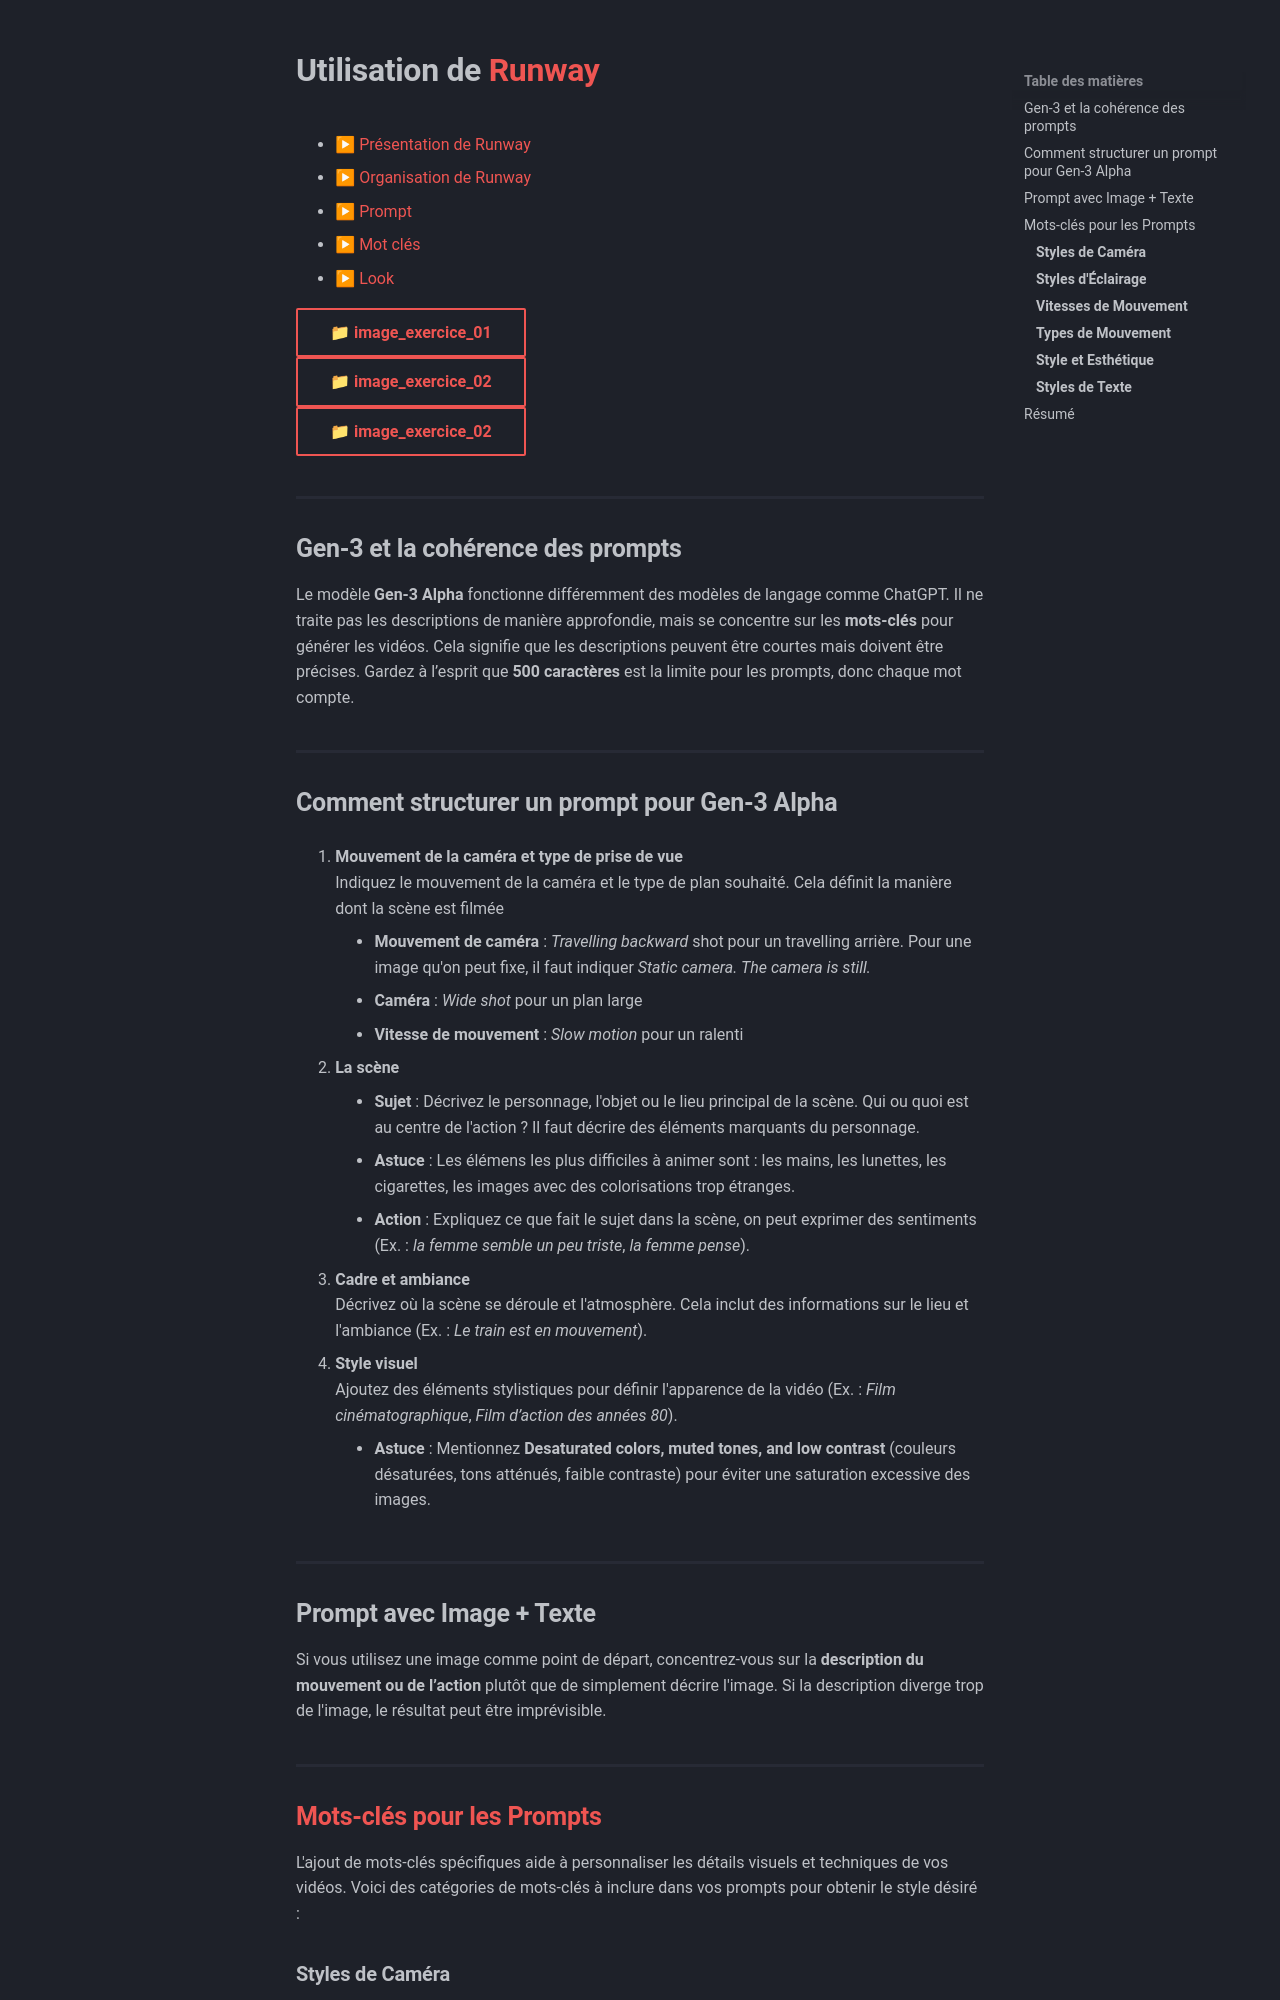

repository: GabChRichard/compendium · page: 582-312–video2-dom/ai/runway.html · generator: mkdocs


<style>.md-header{display:none;}</style>

# Utilisation de [Runway](https://runwayml.com/product/use-cases)

* [▶ Présentation de Runway](https://cmontmorency365-my.sharepoint.com/:v:/g/personal/flpilote_cmontmorency_qc_ca/EQ9KlPYJ_yZJpolORi_5pFwBSIYCZFX4p7fMoobMD8UMLg?nav=eyJyZWZlcnJhbEluZm8iOnsicmVmZXJyYWxBcHAiOiJPbmVEcml2ZUZvckJ1c2luZXNzIiwicmVmZXJyYWxBcHBQbGF0Zm9ybSI6IldlYiIsInJlZmVycmFsTW9kZSI6InZpZXciLCJyZWZlcnJhbFZpZXciOiJNeUZpbGVzTGlua0NvcHkifX0&e=qMb8Fs)  <br>
* [▶ Organisation de Runway](https://cmontmorency365-my.sharepoint.com/:v:/g/personal/flpilote_cmontmorency_qc_ca/EcvFy271EQNGjCwpoxlqTUoBOzoQr3aVpLTbehI1tPPQEQ?nav=eyJyZWZlcnJhbEluZm8iOnsicmVmZXJyYWxBcHAiOiJPbmVEcml2ZUZvckJ1c2luZXNzIiwicmVmZXJyYWxBcHBQbGF0Zm9ybSI6IldlYiIsInJlZmVycmFsTW9kZSI6InZpZXciLCJyZWZlcnJhbFZpZXciOiJNeUZpbGVzTGlua0NvcHkifX0&e=AfiymC)  <br>
* [▶ Prompt](https://cmontmorency365-my.sharepoint.com/:v:/g/personal/flpilote_cmontmorency_qc_ca/ERyeb7sLMcNPt1z4iWI7ImwBM8Tf8V9ldEZyz94Vplq63Q?nav=eyJyZWZlcnJhbEluZm8iOnsicmVmZXJyYWxBcHAiOiJPbmVEcml2ZUZvckJ1c2luZXNzIiwicmVmZXJyYWxBcHBQbGF0Zm9ybSI6IldlYiIsInJlZmVycmFsTW9kZSI6InZpZXciLCJyZWZlcnJhbFZpZXciOiJNeUZpbGVzTGlua0NvcHkifX0&e=uBPeuh)  <br>
* [▶ Mot clés](https://cmontmorency365-my.sharepoint.com/:v:/g/personal/flpilote_cmontmorency_qc_ca/EQmrxEmtVJZMqyMC89PED1IB_dcDdwFKlkSGPgkutsb3VQ?nav=eyJyZWZlcnJhbEluZm8iOnsicmVmZXJyYWxBcHAiOiJPbmVEcml2ZUZvckJ1c2luZXNzIiwicmVmZXJyYWxBcHBQbGF0Zm9ybSI6IldlYiIsInJlZmVycmFsTW9kZSI6InZpZXciLCJyZWZlcnJhbFZpZXciOiJNeUZpbGVzTGlua0NvcHkifX0&e=koXcWr)  <br>
* [▶ Look](https://cmontmorency365-my.sharepoint.com/:v:/g/personal/flpilote_cmontmorency_qc_ca/EV1OlbVFH81Ml9TnmjYSq5wBjD-oOV1PdQAn5awNzElZbw?nav=eyJyZWZlcnJhbEluZm8iOnsicmVmZXJyYWxBcHAiOiJPbmVEcml2ZUZvckJ1c2luZXNzIiwicmVmZXJyYWxBcHBQbGF0Zm9ybSI6IldlYiIsInJlZmVycmFsTW9kZSI6InZpZXciLCJyZWZlcnJhbFZpZXciOiJNeUZpbGVzTGlua0NvcHkifX0&e=MHpb7v)  <br>

[📁 image_exercice_01](../assets/image/03_rosie_detective_high.png){ .md-button }   <br>
[📁 image_exercice_02](../assets/image/divan_01.png){ .md-button }   <br>
[📁 image_exercice_02](../assets/image/divan_02.png){ .md-button }   <br>

## Gen-3 et la cohérence des prompts

Le modèle **Gen-3 Alpha** fonctionne différemment des modèles de langage comme ChatGPT. Il ne traite pas les descriptions de manière approfondie, mais se concentre sur les **mots-clés** pour générer les vidéos. Cela signifie que les descriptions peuvent être courtes mais doivent être précises. Gardez à l’esprit que **500 caractères** est la limite pour les prompts, donc chaque mot compte.
